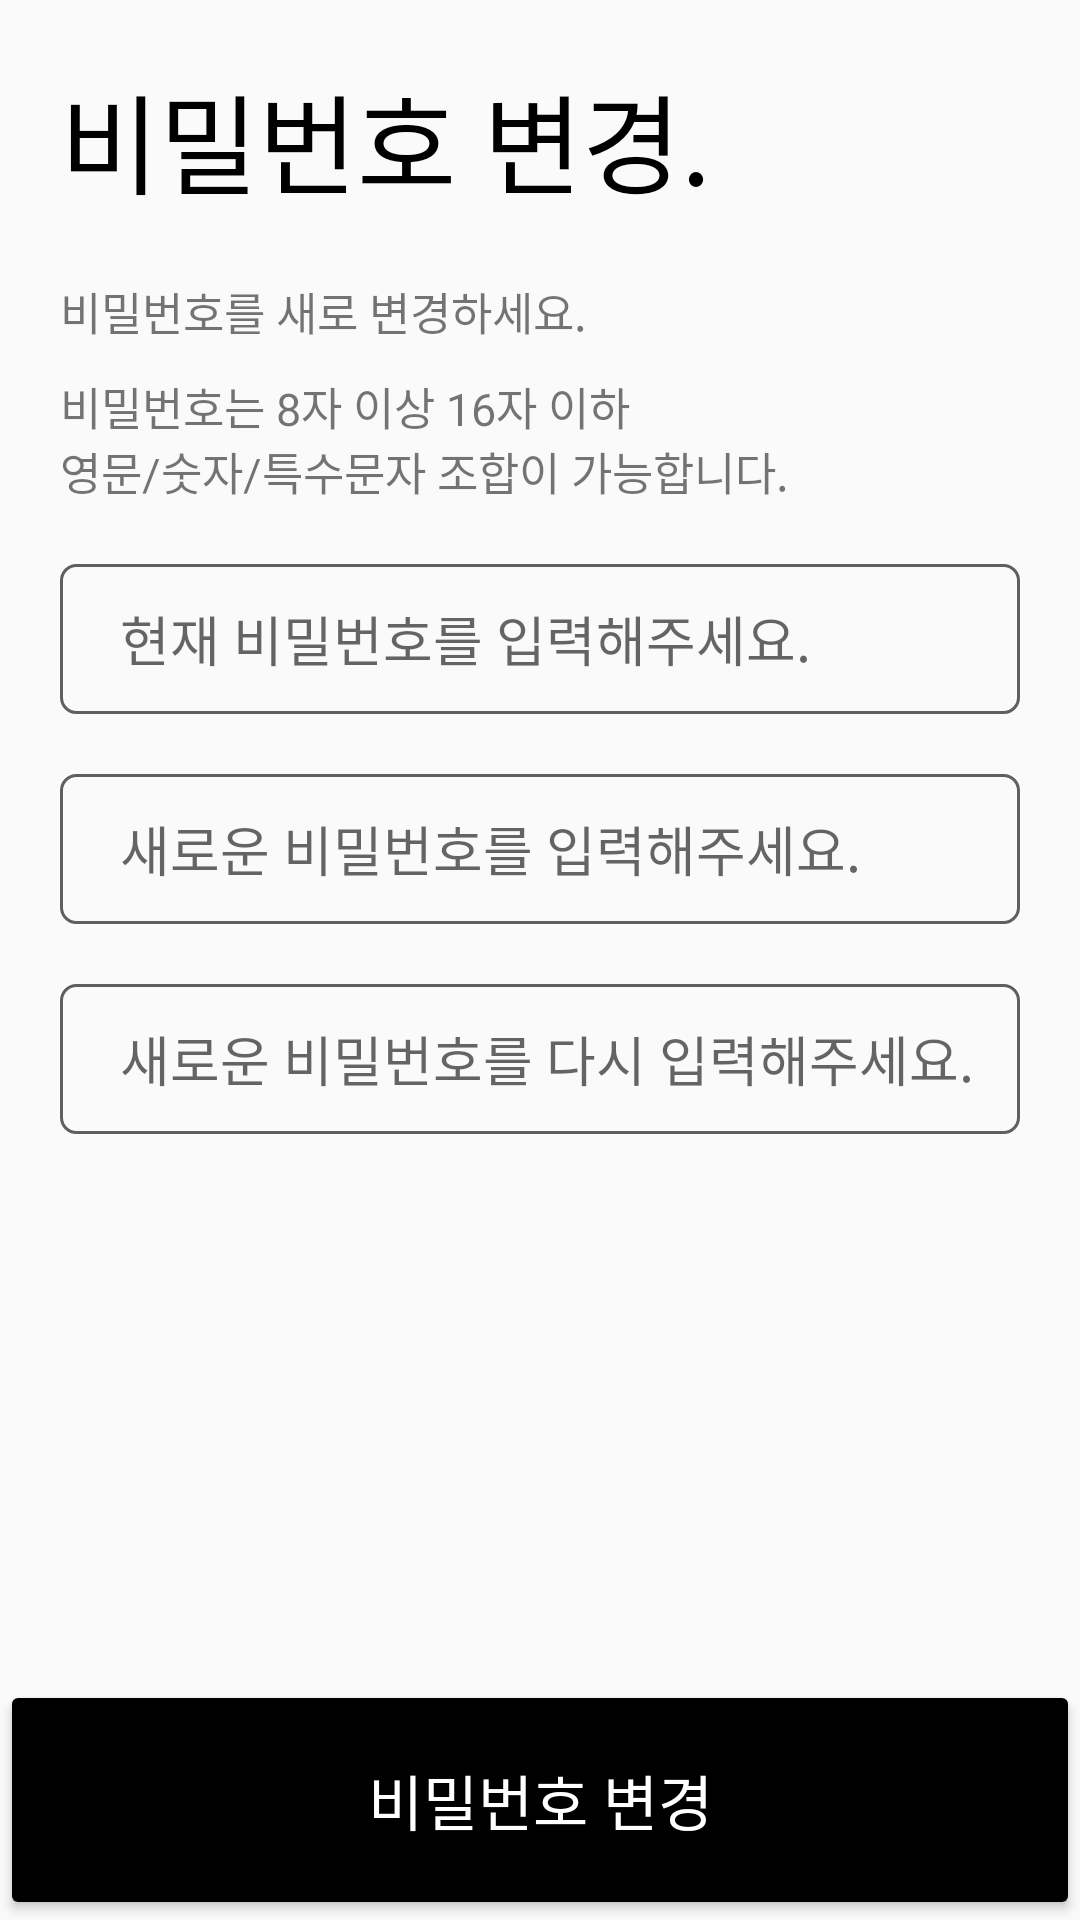

Layout XML and referenced resources for this Android screen:
<!-- AndroidManifest.xml: application theme AppTheme -->
<!-- res/layout/fragment_setting_password.xml -->
<?xml version="1.0" encoding="utf-8"?>
<androidx.constraintlayout.widget.ConstraintLayout
    xmlns:android="http://schemas.android.com/apk/res/android"
    android:layout_width="match_parent"
    android:layout_height="match_parent"
    xmlns:app="http://schemas.android.com/apk/res-auto">

    <TextView
        android:id="@+id/setting_password_title"
        android:layout_width="wrap_content"
        android:layout_height="wrap_content"
        android:text="비밀번호 변경."
        android:textSize="36sp"
        android:fontFamily="@font/nanumsquare_aceb"
        android:textColor="@color/black"
        android:layout_marginStart="20dp"
        android:layout_marginTop="20dp"
        app:layout_constraintLeft_toLeftOf="parent"
        app:layout_constraintTop_toTopOf="parent"/>

    <TextView
        android:id="@+id/setting_password_label1"
        android:layout_width="wrap_content"
        android:layout_height="wrap_content"
        android:fontFamily="@font/nanumsquare_acr"
        android:text="비밀번호를 새로 변경하세요."
        android:textSize="15sp"
        android:layout_marginTop="20dp"
        app:layout_constraintLeft_toLeftOf="@id/setting_password_title"
        app:layout_constraintTop_toBottomOf="@id/setting_password_title"/>

    <TextView
        android:id="@+id/setting_password_label2"
        android:layout_width="wrap_content"
        android:layout_height="wrap_content"
        android:fontFamily="@font/nanumsquare_acr"
        android:text="@string/password_condition_str"
        android:textSize="15sp"
        android:layout_marginTop="10dp"
        app:layout_constraintLeft_toLeftOf="@id/setting_password_label1"
        app:layout_constraintTop_toBottomOf="@id/setting_password_label1"/>

    <EditText
        android:id="@+id/setting_old_password_input"
        android:layout_width="match_parent"
        android:layout_height="50dp"
        android:layout_marginStart="20dp"
        android:layout_marginEnd="20dp"
        android:layout_marginTop="20dp"
        android:fontFamily="@font/nanumsquare_acl"
        android:maxLines="1"
        android:inputType="textPassword"
        app:layout_constraintLeft_toLeftOf="parent"
        app:layout_constraintRight_toRightOf="parent"
        app:layout_constraintTop_toBottomOf="@id/setting_password_label2"
        android:background="@drawable/background_edittext"
        android:paddingStart="20dp"
        android:hint="@string/current_password_hint"/>

    <EditText
        android:id="@+id/setting_new_password_input"
        android:layout_width="match_parent"
        android:layout_height="50dp"
        android:layout_marginStart="20dp"
        android:layout_marginEnd="20dp"
        android:layout_marginTop="20dp"
        android:fontFamily="@font/nanumsquare_acl"
        android:maxLines="1"
        android:inputType="textPassword"
        app:layout_constraintLeft_toLeftOf="parent"
        app:layout_constraintRight_toRightOf="parent"
        app:layout_constraintTop_toBottomOf="@id/setting_old_password_input"
        android:background="@drawable/background_edittext"
        android:paddingStart="20dp"
        android:hint="@string/new_password_hint"/>

    <EditText
        android:id="@+id/setting_new_password_input_check"
        android:layout_width="match_parent"
        android:layout_height="50dp"
        android:layout_marginStart="20dp"
        android:layout_marginEnd="20dp"
        android:layout_marginTop="20dp"
        android:fontFamily="@font/nanumsquare_acl"
        android:maxLines="1"
        android:inputType="textPassword"
        app:layout_constraintLeft_toLeftOf="parent"
        app:layout_constraintRight_toRightOf="parent"
        app:layout_constraintTop_toBottomOf="@id/setting_new_password_input"
        android:background="@drawable/background_edittext"
        android:paddingStart="20dp"
        android:hint="@string/new_password_check_hint"/>

    <TextView
        android:id="@+id/setting_password_valid"
        android:layout_width="0dp"
        android:layout_height="wrap_content"
        android:layout_marginTop="10dp"
        android:paddingStart="15dp"
        app:layout_constraintLeft_toLeftOf="@id/setting_new_password_input_check"
        app:layout_constraintRight_toRightOf="@id/setting_new_password_input_check"
        app:layout_constraintTop_toBottomOf="@id/setting_new_password_input_check"
        android:fontFamily="@font/nanumsquare_acr"
        android:textSize="15sp"/>

    <Button
        android:id="@+id/btn_setting_password"
        android:layout_width="match_parent"
        android:layout_height="80dp"
        app:layout_constraintBottom_toBottomOf="parent"
        app:layout_constraintLeft_toLeftOf="parent"
        android:backgroundTint="@color/black"
        android:textColor="@color/white"
        android:text="비밀번호 변경"
        android:textSize="20sp"
        android:fontFamily="@font/nanumsquare_acb"/>

</androidx.constraintlayout.widget.ConstraintLayout>
<!-- resources referenced by this layout -->
<resources>
  <color name="black">#000000</color>
  <color name="white">#FFFFFF</color>
  <!-- drawable background_edittext (drawable) -->
  <?xml version="1.0" encoding="utf-8"?>
  <shape
      xmlns:android="http://schemas.android.com/apk/res/android"
      android:shape="rectangle"
      android:thickness="0dp">
  
      <stroke
          android:width="1dp"
          android:color="@color/darkgray"/>
      <corners
          android:radius="5dp"/>
  </shape>
  <string name="current_password_hint">현재 비밀번호를 입력해주세요.</string>
  <string name="new_password_check_hint">새로운 비밀번호를 다시 입력해주세요.</string>
  <string name="new_password_hint">새로운 비밀번호를 입력해주세요.</string>
  <string name="password_condition_str">비밀번호는 8자 이상 16자 이하 \n영문/숫자/특수문자 조합이 가능합니다.</string>
  <style name="AppTheme" parent="Theme.AppCompat.Light.NoActionBar">
          
          <item name="colorPrimary">@color/white</item>
          <item name="colorPrimaryDark">@color/colorPrimaryDark</item>
          <item name="colorAccent">@color/colorAccent</item>
          <item name="android:statusBarColor">@color/black</item>
      </style>
  <color name="darkgray">#5F5F5F</color>
  <color name="colorPrimaryDark">#3700B3</color>
  <color name="colorAccent">#03DAC5</color>
</resources>
